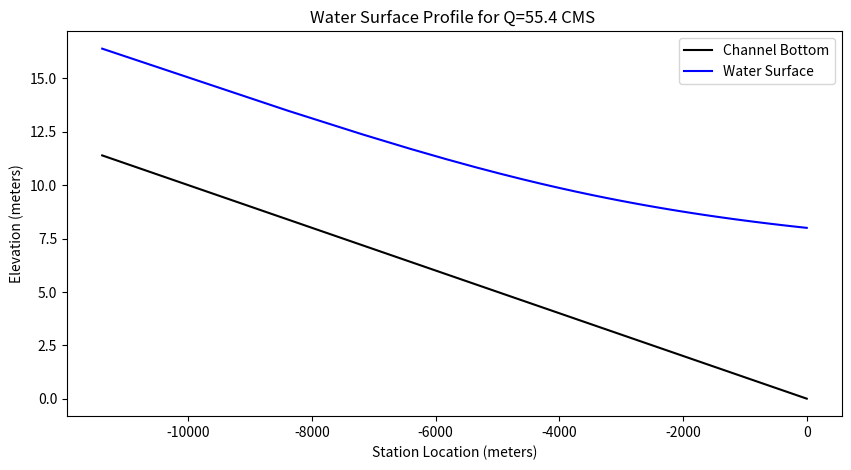
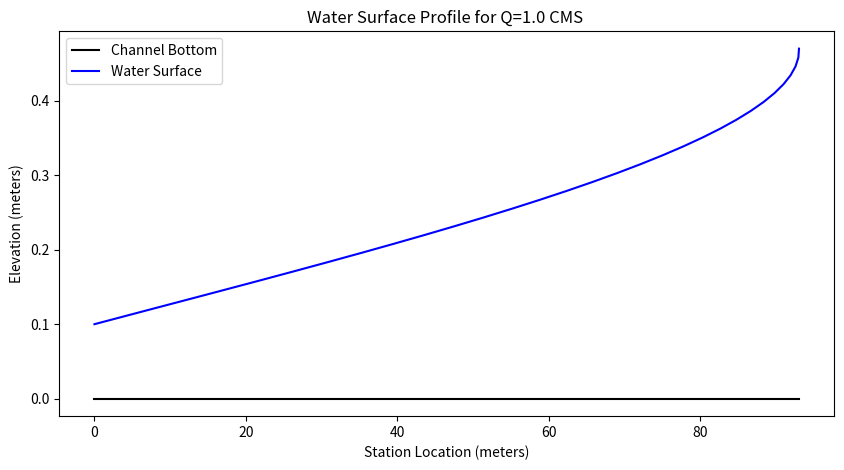

Python code for these plots, in order:
#!/usr/bin/env python
# coding: utf-8

# # Water Surface Profile Computation

# ## Background
# 
# Words here
# 
# Two types of methods
# 1. Explicit or direct step method: distance is determined for a specified depth change
# - Mostly for prismatic channels where cross-sectional properties don’t change with distance x.
# 2. Implicit methods: depth is computed from distance changes
# - Unknown appears on both sides of the equation dy = f(y)dx
# - For natural channels for which cross-sectional properties are determined beforehand at particular locations.
# 

# ### Finite Difference Methods — Depth-Step Backwater Method
# 
# The depth-step refers to fixed changes in depth for which we solve to find the variable spatial steps. 
# The method is a very simple method for computing water surface profiles in prismatic channels. 
# A prismatic channel is a channel of uniform cross sectional geometry with constant bed (topographic) slope.
# 
# :::{note}
# The textbook calls this the **Direct Step Method**
# :::
# 
# In such channels with smooth (non-jump) steady flow the continunity and momentum equations are:
# 
# **Continunity**
# 
# $$Q = AV$$ 
# 
# where <br>
# 
# $Q$ is volumetric discharge, <br>
# $A$ is cross sectional flow area, and<br>
# $V$ is the mean section velocity. <br>
# 
# **Momentum**
# 
# $$ \frac{V}{g}\frac{dV}{dx} + \frac{dy}{dx} = S_0 - S_f $$
# 
# where $y$ is the flow depth (above the bottom), and $x$ is horizontal the distance along the channel.
# 
# For the depth-step method, the momentum equation is rewritten as a difference equation (after application of calculus to gather terms) then rearranged to solve for the spatial step dimension
# 
# $$ \frac{\frac{V_{i+1}^2}{2g}-\frac{V_i^2}{2g}}{\Delta x} + \frac{h_{i+1}-h_i}{\Delta x} = S_0 - \bar S_f$$
# 
# where $\bar S$ is the average slope of the energy grade line between two sections (along a reach of length $\Delta x$, the unknown value).
# 
# Rearrangement to isolate $\Delta x$ produces an explicit update equation that can be evaluated to find the different values of $\Delta x$ associated with different flow depths. The plot of the accumulated spatial changes versus the sum of the flow depth and bottom elevation is the water surface profile.
# 
# $$\Delta x = \frac{(y_{i+1}+\frac{V_{i+1}^2}{2g} )- (y_{i}+\frac{V_{i}^2}{2g} )}{S_0-\bar S_f}$$
# 
# The distance between two sections with known discharges is computed using the
# equation, all the terms on the left hand side are known values. The mean energy
# gradient ($\bar S_f$ ) is computed from the mean of the velocity, depth, area, and hydraulic radius for the two sections.
# 
# The friction slope can be computed using Manning’s, Chezy, or the Darcy-Weisbach friction equations adapted for non-circular, free-surface conduits.
# 

# ### Example 1
# 
# The figure below is a backwater curve for a rectangular channel with discharge over a weir (on the right hand side — not depicted).The channel width is 5 meters, bottom slope 0.001, Manning’s n = 0.02 and discharge Q = 55.4m$^3$.
# 
# ![](bw_curve1.png)
# 
# :::{note}
# The figure is from: Page 85. Koutitas, C.G. (1983). Elements of Computational Hydraulics. Pentech Press, London 138p. ISBN 0-7273-0503-4
# :::
# 
# Our goal is to replicate the fugure using our computational thinking (ENGR 1330) approach.  The depth-step method already described is an algorithm, we have to simply determine the direction to integrate - supply known depths at a control section and the target depth (normal) for the algorithm, and let the computer do the heavy lifting.
# 
# **Solution Script**

# In[1]:


# prototype functions
def A_rect(B,y):
    A_rect = B*y
    return(A_rect)

def P_rect(B,y):
    P_rect = B + y + y
    return(P_rect)

def Rh(A,P):
    Rh = A/P
    return(Rh)

def slope_f(discharge,mannings_n,area,radius):
    slope_f = (discharge**2)*(mannings_n**2)/( (radius**(4/3))*(area**2) )
    return(slope_f)


# In[2]:


# input information
begin_depth = 8
end_depth   = 5
discharge   = 55.4
how_many    = 32
manningn    = 0.020
slope       = 0.001
width       = 5


# In[3]:


# empty lists for variables
depth    = [0 for i in range(how_many)] #flow depth
bse      = [0 for i in range(how_many)] #channel bottom elevation
wse      = [0 for i in range(how_many)] #water surface elevation
deltax   = [0 for i in range(how_many)] #space steps
distance = [0 for i in range(how_many)] #station locations
velocity = [0 for i in range(how_many)] #section velocity

delta_depth = (begin_depth-end_depth)/(how_many-1)# change in depth for finding spatial steps

depth[0] = (begin_depth) # assign downstream value

for i in range(how_many):
    depth[i] = (depth[0]-i*delta_depth)# depth values to evaluate
    velocity[i] = (discharge/A_rect(width,depth[i])) #velocity for each depth
    
for i in range(how_many-1):
    depth_bar     = 0.5*(depth[i]+depth[i+1])    #compute average depth in reach
    area_bar      = A_rect(width,depth_bar)      #compute average area in reach
    perimeter_bar = P_rect(width,depth_bar)  #compute average wetted perimeter
    radius_bar    = Rh(area_bar,perimeter_bar)   #compute average hydraulic radius
    friction = slope_f(discharge,manningn,area_bar,radius_bar) #compute friction slope
    deltax[i] = ((depth[i+1]+(velocity[i+1]**2)/(2*9.8)) - (depth[i] + (velocity[i]**2)/(2*9.8)))/(slope-friction)

wse[0]=bse[0]+depth[0] # water surface at control point
for i in range(1,how_many):
    distance[i] = distance[i-1]+deltax[i-1]; # station distances
    bse[i] = bse[i-1]-deltax[i-1]*slope; # bottom elevations
    wse[i] = bse[i]+depth[i] # water surface elevations

import matplotlib.pyplot as plt # the python plotting library
plottitle ='Water Surface Profile for Q=' + str(round(discharge,1)) + ' CMS '
mydata = plt.figure(figsize = (10,5)) # build a square drawing canvass from figure class
plt.plot(distance, bse, c='black') # basic line plot
plt.plot(distance, wse, c='blue') # basic line plot
plt.legend(['Channel Bottom','Water Surface'])
plt.xlabel('Station Location (meters)')
plt.ylabel('Elevation (meters)')
plt.title(plottitle)
plt.show()

print("Depth at station",distance[how_many-1]," is",depth[how_many-1])


# Our plot and computed location to normal depth is for all purposes the same as the original document.

# ### Example 2
# 
# The figure below is another illustrative case. Here the water discharges into a horizontal channel at a rate of 1 m$^3$ per second per meter width. Assuming Manning’s n = 0.01 we wish
# to compute the profile downstream of the gate and determine if it will extend to the sharp edge.
# 
# ![](bw_curve2.png)
# 
# :::{note} 
# The figure is from: Jaeger, C. (1957). Engineering Fluid Mechanics. St. Martin’s Press. 529p. 
# :::
# 
# 
# We would need to know the critical depth for the section (≈ 0.47meters), then compute the profile moving from the gate downstream (a frontwater curve with respect to the gate).
# 
# All we really need to do is change the starting and ending values because the script is already built for the rectangular geometry.
# 
# 

# In[4]:


# prototype functions
def A_rect(B,y):
    A_rect = B*y
    return(A_rect)

def P_rect(B,y):
    P_rect = B + y + y
    return(P_rect)

def Rh(A,P):
    Rh = A/P
    return(Rh)

def slope_f(discharge,mannings_n,area,radius):
    slope_f = (discharge**2)*(mannings_n**2)/( (radius**(4/3))*(area**2) )
    return(slope_f)


# In[5]:


# input information
begin_depth = 0.1 # at the sluice gate opening
end_depth   = 0.47 # critical depth 
discharge   = 1.0
how_many    = 32
manningn    = 0.010
slope       = 0.000
width       = 1


# In[6]:


# empty lists for variables
depth    = [0 for i in range(how_many)] #flow depth
bse      = [0 for i in range(how_many)] #channel bottom elevation
wse      = [0 for i in range(how_many)] #water surface elevation
deltax   = [0 for i in range(how_many)] #space steps
distance = [0 for i in range(how_many)] #station locations
velocity = [0 for i in range(how_many)] #section velocity

delta_depth = (begin_depth-end_depth)/(how_many-1)# change in depth for finding spatial steps

depth[0] = (begin_depth) # assign downstream value

for i in range(how_many):
    depth[i] = (depth[0]-i*delta_depth)# depth values to evaluate
    velocity[i] = (discharge/A_rect(width,depth[i])) #velocity for each depth
    
for i in range(how_many-1):
    depth_bar     = 0.5*(depth[i]+depth[i+1])    #compute average depth in reach
    area_bar      = A_rect(width,depth_bar)      #compute average area in reach
    perimeter_bar = P_rect(width,depth_bar)  #compute average wetted perimeter
    radius_bar    = Rh(area_bar,perimeter_bar)   #compute average hydraulic radius
    friction = slope_f(discharge,manningn,area_bar,radius_bar) #compute friction slope
    deltax[i] = ((depth[i+1]+(velocity[i+1]**2)/(2*9.8)) - (depth[i] + (velocity[i]**2)/(2*9.8)))/(slope-friction)

wse[0]=bse[0]+depth[0] # water surface at control point
for i in range(1,how_many):
    distance[i] = distance[i-1]+deltax[i-1]; # station distances
    bse[i] = bse[i-1]-deltax[i-1]*slope; # bottom elevations
    wse[i] = bse[i]+depth[i] # water surface elevations

import matplotlib.pyplot as plt # the python plotting library
plottitle ='Water Surface Profile for Q=' + str(round(discharge,1)) + ' CMS '
mydata = plt.figure(figsize = (10,5)) # build a square drawing canvass from figure class
plt.plot(distance, bse, c='black') # basic line plot
plt.plot(distance, wse, c='blue') # basic line plot
plt.legend(['Channel Bottom','Water Surface'])
plt.xlabel('Station Location (meters)')
plt.ylabel('Elevation (meters)')
plt.title(plottitle)
plt.show()

for i in range(how_many):
    print(distance[i],depth[i])


# Observe that the distance is now incrementing forward (by choice of begin and end depths) when we build the plots.
# 
# Printing the distance and depth table we conclude that at the edge the flow depth is 0.35 meters - still supercritical but relatively close to the critical depth and pending instability.

# ## Readings
# 
# <!--1. [CE-3305-2022-2 (Summer2) Syllabus](http://54.243.252.9/ce-3305-webroot-su22/0-Syllabus/ce-3305-2022-1-syllabus.html)-->
# 
# <!--2. Hibbeler, R.C, Fluid Mechanics, 2ed. Prentice Hall, 2018. ISBN: 9780134655413 pp. 3-14-->
# 
# 3. DF Elger, BC Williams, Crowe, CT and JA Roberson, *Engineering Fluid Mechanics 10th edition*, John Wiley & Sons, Inc., 2013. <!--[http://54.243.252.9/ce-3305-webroot/3-Readings/EFM-21.pdf](http://54.243.252.9/ce-3305-webroot/3-Readings/EFM-1.pdf)-->
# 
# <!--4. Cleveland, T. G. (2014) *Fluid Mechanics Notes to Accompany CE 3305 at Jade-Holshule (TTU Study Abroad 2015-2019)*, Department of Civil, Environmental, and Construction Engineering, Whitacre College of Engineering. [http://54.243.252.9/ce-3305-webroot/3-Readings/ce3305-lecture-001.1.pdf](http://54.243.252.9/ce-3305-webroot/3-Readings/ce3305-lecture-001.1.pdf)-->

# 
